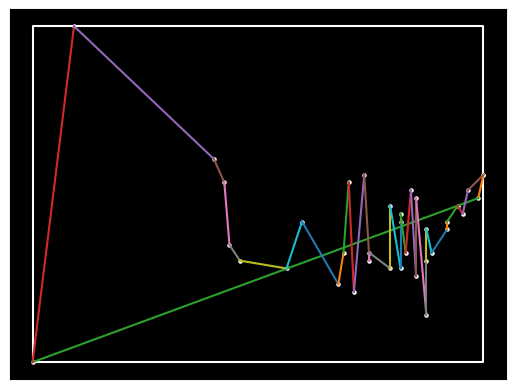

This chart was generated by the following Python code:
import numpy as np
import matplotlib.pyplot as plt
from mpl_toolkits.mplot3d import Axes3D
from matplotlib.animation import FuncAnimation
import matplotlib.colors as mcolors

# Function to spread bits (Morton Order)
def spread_bits(v):
    v = (v | (v << 8)) & 0x00FF00FF
    v = (v | (v << 4)) & 0x0F0F0F0F
    v = (v | (v << 2)) & 0x33333333
    v = (v | (v << 1)) & 0x55555555
    return v

# Function to compute Morton Order
def morton_order(city):
    x, y = city['x'], city['y']
    x = int(x * 10000)
    y = int(y * 10000)
    return spread_bits(x) | (spread_bits(y) << 1)

# Function to check if a path intersects with any existing paths
def path_intersects(new_path, existing_paths):
    for path in existing_paths:
        path = [np.array(p) for p in path]
        new_path = [np.array(p) for p in new_path]

        # Ensure all paths are 3D by adding a zero z-coordinate if missing
        if len(path[0]) == 2:
            path[0] = np.append(path[0], 0)
        if len(path[1]) == 2:
            path[1] = np.append(path[1], 0)
        if len(new_path[0]) == 2:
            new_path[0] = np.append(new_path[0], 0)
        if len(new_path[1]) == 2:
            new_path[1] = np.append(new_path[1], 0)
        
        cross1 = np.cross(path[1] - path[0], new_path[0] - path[0])
        cross2 = np.cross(path[1] - path[0], new_path[1] - path[0])
        cross3 = np.cross(new_path[1] - new_path[0], path[0] - new_path[0])
        cross4 = np.cross(new_path[1] - new_path[0], path[1] - new_path[0])

        if (np.all(cross1 * cross2 <= 0) and np.all(cross3 * cross4 <= 0)):
            return True
    return False

# Function to sort and connect cities from highest to lowest x and y values
def sort_cities(cities):
    if not len(cities):
        print("No cities to process. Please check the input data.")
        return []

    # Sort cities based on the highest value of x and y
    cities_sorted = sorted(cities, key=lambda c: (c['x'], c['y']), reverse=True)
    sorted_path = [cities_sorted.pop(0)]
    existing_paths = []

    while len(cities_sorted):
        current_city = sorted_path[-1]
        current_coords = [current_city.get('x', 0), current_city.get('y', 0)]
        if 'z' in current_city:
            current_coords.append(current_city['z'])

        min_distance = float('inf')
        closest_city_idx = -1
        
        for i, city in enumerate(cities_sorted):
            city_coords = [city.get('x', 0), city.get('y', 0)]
            if 'z' in city:
                city_coords.append(city['z'])
            
            distance = np.linalg.norm(np.array(city_coords) - np.array(current_coords))
            if distance < min_distance:
                new_path = [np.array(current_coords), np.array(city_coords)]
                if not path_intersects(new_path, existing_paths):
                    min_distance = distance
                    closest_city_idx = i

        sorted_path.append(cities_sorted.pop(closest_city_idx))
        new_path = [np.array([current_city['x'], current_city['y'], current_city.get('z', 0)]), 
                    np.array([sorted_path[-1]['x'], sorted_path[-1]['y'], sorted_path[-1].get('z', 0)])]
        existing_paths.append(new_path)

    sorted_path.append(sorted_path[0])  # Complete the loop
    return sorted_path

# Draw cities and connecting lines within a bounded container
def draw_cities(ax, sorted_path, zoom_level=1, offset_x=0, offset_y=0):
    ax.clear()
    ax.set_facecolor('black')
    ax.set_xticks([])
    ax.set_yticks([])

    # Find min and max of x and y to define the container
    min_x = min(city.get('x', 0) for city in sorted_path)
    max_x = max(city.get('x', 0) for city in sorted_path)
    min_y = min(city.get('y', 0) for city in sorted_path)
    max_y = max(city.get('y', 0) for city in sorted_path)

    # Draw container outline in white
    container_coords = [
        (min_x, min_y), (min_x, max_y), (max_x, max_y), (max_x, min_y), (min_x, min_y)
    ]
    ax.plot([c[0] + offset_x for c in container_coords],
            [c[1] + offset_y for c in container_coords], color='white')

    colors = list(mcolors.TABLEAU_COLORS.values())

    for index in range(1, len(sorted_path)):
        city = sorted_path[index]
        prev_city = sorted_path[index - 1]
        color = colors[index % len(colors)]
        x_coords = [prev_city.get('x', 0) + offset_x, city.get('x', 0) + offset_x]
        y_coords = [prev_city.get('y', 0) + offset_y, city.get('y', 0) + offset_y]
        if 'z' in city and 'z' in prev_city:
            z_coords = [prev_city.get('z', 0), city.get('z', 0)]
            ax.plot(x_coords, y_coords, zs=z_coords, color=color)
        else:
            ax.plot(x_coords, y_coords, color=color)

    if 'z' in sorted_path[0]:
        ax.scatter([city.get('x', 0) + offset_x for city in sorted_path], 
                   [city.get('y', 0) + offset_y for city in sorted_path], 
                   [city.get('z', 0) for city in sorted_path], 
                   c='white', s=5)
    else:
        ax.scatter([city.get('x', 0) + offset_x for city in sorted_path], 
                   [city.get('y', 0) + offset_y for city in sorted_path], 
                   c='white', s=5)

# Animation loop
def animate(frame, sorted_path, ax):
    ax.clear()
    draw_cities(ax, sorted_path[:frame + 1])

# Example USA States data
usa_states = [
    {'x': -97.0, 'y': 35.0, 'name': 'Oklahoma', 'size_x': 69.0, 'size_y': 47.0},
    {'x': -98.0, 'y': 31.0,  'name': 'Texas', 'size_x': 268.0, 'size_y': 278.0},
    {'x': -88.0, 'y': 41.0,  'name': 'Illinois', 'size_x': 57.0, 'size_y': 55.0},
    {'x': -81.0, 'y': 27.0,  'name': 'Florida', 'size_x': 53.0, 'size_y': 58.0},
    {'x': -119.0, 'y': 36.0,  'name': 'California', 'size_x': 163.0, 'size_y': 156.0},
    {'x': -86.0, 'y': 40.0,  'name': 'Indiana', 'size_x': 36.0, 'size_y': 35.0},
    {'x': -93.0, 'y': 45.0,  'name': 'Minnesota', 'size_x': 87.0, 'size_y': 84.0},
    {'x': -105.0, 'y': 39.0,  'name': 'Colorado', 'size_x': 104.0, 'size_y': 103.0},
    {'x': -81.0, 'y': 38.0,  'name': 'West Virginia', 'size_x': 24.0, 'size_y': 31.0},
    {'x': -77.0, 'y': 39.0,  'name': 'Maryland', 'size_x': 12.0, 'size_y': 32.0},
    {'x': -92.0, 'y': 34.0,  'name': 'Arkansas', 'size_x': 53.0, 'size_y': 55.0},
    {'x': -81.0, 'y': 34.0,  'name': 'South Carolina', 'size_x': 32.0, 'size_y': 33.0},
    {'x': -83.0, 'y': 32.0,  'name': 'Georgia', 'size_x': 59.0, 'size_y': 60.0},
    {'x': -80.0, 'y': 35.0,  'name': 'North Carolina', 'size_x': 54.0, 'size_y': 55.0},
    {'x': -74.0, 'y': 40.0,  'name': 'New Jersey', 'size_x': 9.0, 'size_y': 21.0},
    {'x': -71.0, 'y': 42.0,  'name': 'Massachusetts', 'size_x': 10.0, 'size_y': 27.0},
    {'x': -122.0, 'y': 47.0,  'name': 'Washington', 'size_x': 71.0, 'size_y': 70.0},
    {'x': -70.0, 'y': 45.0,  'name': 'Maine', 'size_x': 35.0, 'size_y': 34.0},
    {'x': -149.0, 'y': 64.0,  'name': 'Alaska', 'size_x': 665.0, 'size_y': 663.0},
    {'x': -157.0, 'y': 21.0,  'name': 'Hawaii', 'size_x': 11.0, 'size_y': 10.0},
    {'x': -86.0, 'y': 39.0,  'name': 'Indiana', 'size_x': 36.0, 'size_y': 35.0},
    {'x': -95.0, 'y': 30.0,  'name': 'Louisiana', 'size_x': 52.0, 'size_y': 50.0},
    {'x': -92.0, 'y': 35.0,  'name': 'Mississippi', 'size_x': 48.0, 'size_y': 50.0},
    {'x': -117.0, 'y': 34.0,  'name': 'Nevada', 'size_x': 110.0, 'size_y': 107.0},
    {'x': -108.0, 'y': 33.0,  'name': 'New Mexico', 'size_x': 121.0, 'size_y': 122.0},
    {'x': -83.0, 'y': 42.0,  'name': 'Ohio', 'size_x': 45.0, 'size_y': 44.0},
    {'x': -96.0, 'y': 44.0,  'name': 'South Dakota', 'size_x': 77.0, 'size_y': 75.0},
    {'x': -85.0, 'y': 35.0,  'name': 'Tennessee', 'size_x': 42.0, 'size_y': 41.0},
    {'x': -120.0, 'y': 44.0,  'name': 'Oregon', 'size_x': 98.0, 'size_y': 96.0},
    {'x': -84.0, 'y': 43.0,  'name': 'Michigan', 'size_x': 97.0, 'size_y': 96.0},
    {'x': -73.0, 'y': 43.0,  'name': 'New York', 'size_x': 55.0, 'size_y': 54.0},
    {'x': -75.0, 'y': 41.0,  'name': 'Pennsylvania', 'size_x': 46.0, 'size_y': 47.0},
    {'x': -77.0, 'y': 38.0,  'name': 'Virginia', 'size_x': 43.0, 'size_y': 44.0},
    {'x': -86.0, 'y': 33.0,  'name': 'Alabama', 'size_x': 52.0, 'size_y': 53.0},
    {'x': -88.0, 'y': 33.0,  'name': 'Mississippi', 'size_x': 48.0, 'size_y': 49.0}
]


# Main

sorted_path = sort_cities(usa_states)

if not sorted_path:
    print("No paths were given to calculate.")
    print("Example command to issue the request:")
    print("python script_name.py --num_cities 50")
else:
    fig = plt.figure()
    ax = fig.add_subplot(111, projection='3d' if 'z' in usa_states[0] else 'rectilinear')

    # Initial draw to set up plot
    draw_cities(ax, sorted_path)

    ani = FuncAnimation(fig, animate, frames=len(sorted_path), fargs=(sorted_path, ax), interval=1, repeat=False)

    # Zoom functionality
    zoom_level = 1
    offset_x = 0
    offset_y = 0

    def on_scroll(event):
        global zoom_level, offset_x, offset_y
        zoom_factor = 1.1 if event.button == 'up' else 0.9
        zoom_level *= zoom_factor
        offset_x = event.xdata - (event.xdata - offset_x) * zoom_factor
        offset_y = event.ydata - (event.ydata - offset_y) * zoom_factor
        draw_cities(ax, sorted_path, zoom_level, offset_x, offset_y)
        plt.draw()

    fig.canvas.mpl_connect('scroll_event', on_scroll)

    # Initialize animation state
    animation_frame = [0]

    def on_click(event):
        if animation_frame[0] < len(sorted_path) - 1:
            animation_frame[0] += 1
            animate(animation_frame[0], sorted_path, ax)
            plt.draw()

    fig.canvas.mpl_connect('button_press_event', on_click)

    plt.show()
